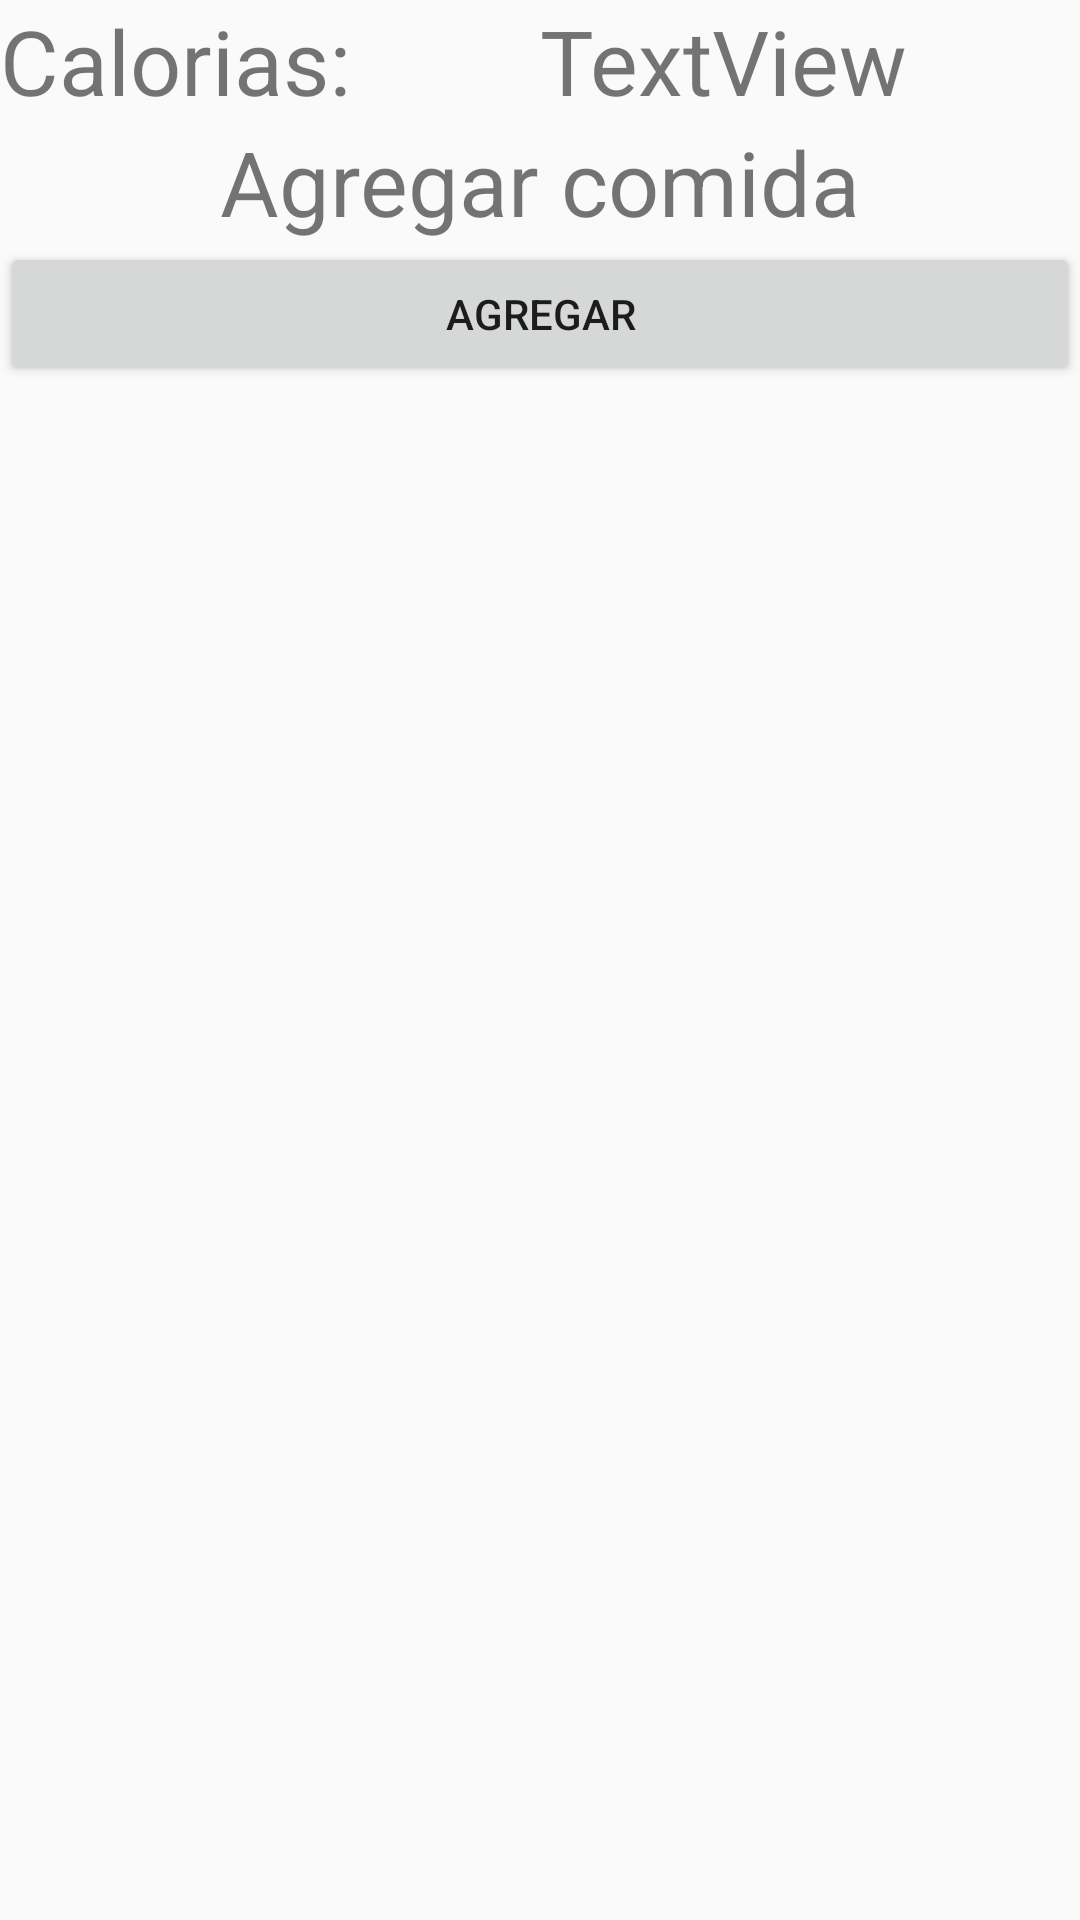

The Android layout XML behind this screen, and the referenced resources:
<!-- AndroidManifest.xml: application theme AppTheme -->
<!-- res/layout/activity_alimentacion.xml -->
<?xml version="1.0" encoding="utf-8"?>
<LinearLayout xmlns:android="http://schemas.android.com/apk/res/android"
    xmlns:tools="http://schemas.android.com/tools"
    android:layout_width="match_parent"
    android:layout_height="match_parent"
    android:orientation="vertical"
    android:layout_margin="10dp"
    tools:context="com.example.sebastian.trainingroutines.AlimentacionActivity">


    <LinearLayout
        android:layout_width="match_parent"
        android:layout_height="wrap_content"
        android:orientation="horizontal">

        <TextView
            android:layout_width="match_parent"
            android:layout_height="wrap_content"
            android:layout_weight="1"
            android:text="Calorias: "
            android:textSize="30dp" />

        <TextView
            android:id="@+id/tvcalorias"
            android:layout_width="match_parent"
            android:layout_height="wrap_content"
            android:layout_weight="1"
            android:text="TextView"
            android:textSize="30dp" />
    </LinearLayout>


    <TextView
        android:id="@+id/textView11"
        android:layout_width="match_parent"
        android:layout_height="wrap_content"
        android:gravity="center"
        android:textSize="30sp"
        android:text="Agregar comida" />

    <Button
        android:id="@+id/btnalimento"
        android:layout_width="match_parent"
        android:layout_height="wrap_content"
        android:text="agregar" />

    <ListView
        android:id="@+id/lvalimentacion"
        android:layout_width="match_parent"
        android:layout_height="match_parent" />

</LinearLayout>
<!-- resources referenced by this layout -->
<resources>
  <style name="AppTheme" parent="Theme.AppCompat.Light.DarkActionBar">
          
          <item name="colorPrimary">@color/colorPrimary</item>
          <item name="colorPrimaryDark">@color/colorPrimaryDark</item>
          <item name="colorAccent">@color/colorAccent</item>
      </style>
  <color name="colorPrimary">#005294</color>
  <color name="colorPrimaryDark">#005294</color>
  <color name="colorAccent">#05b0f9</color>
</resources>
